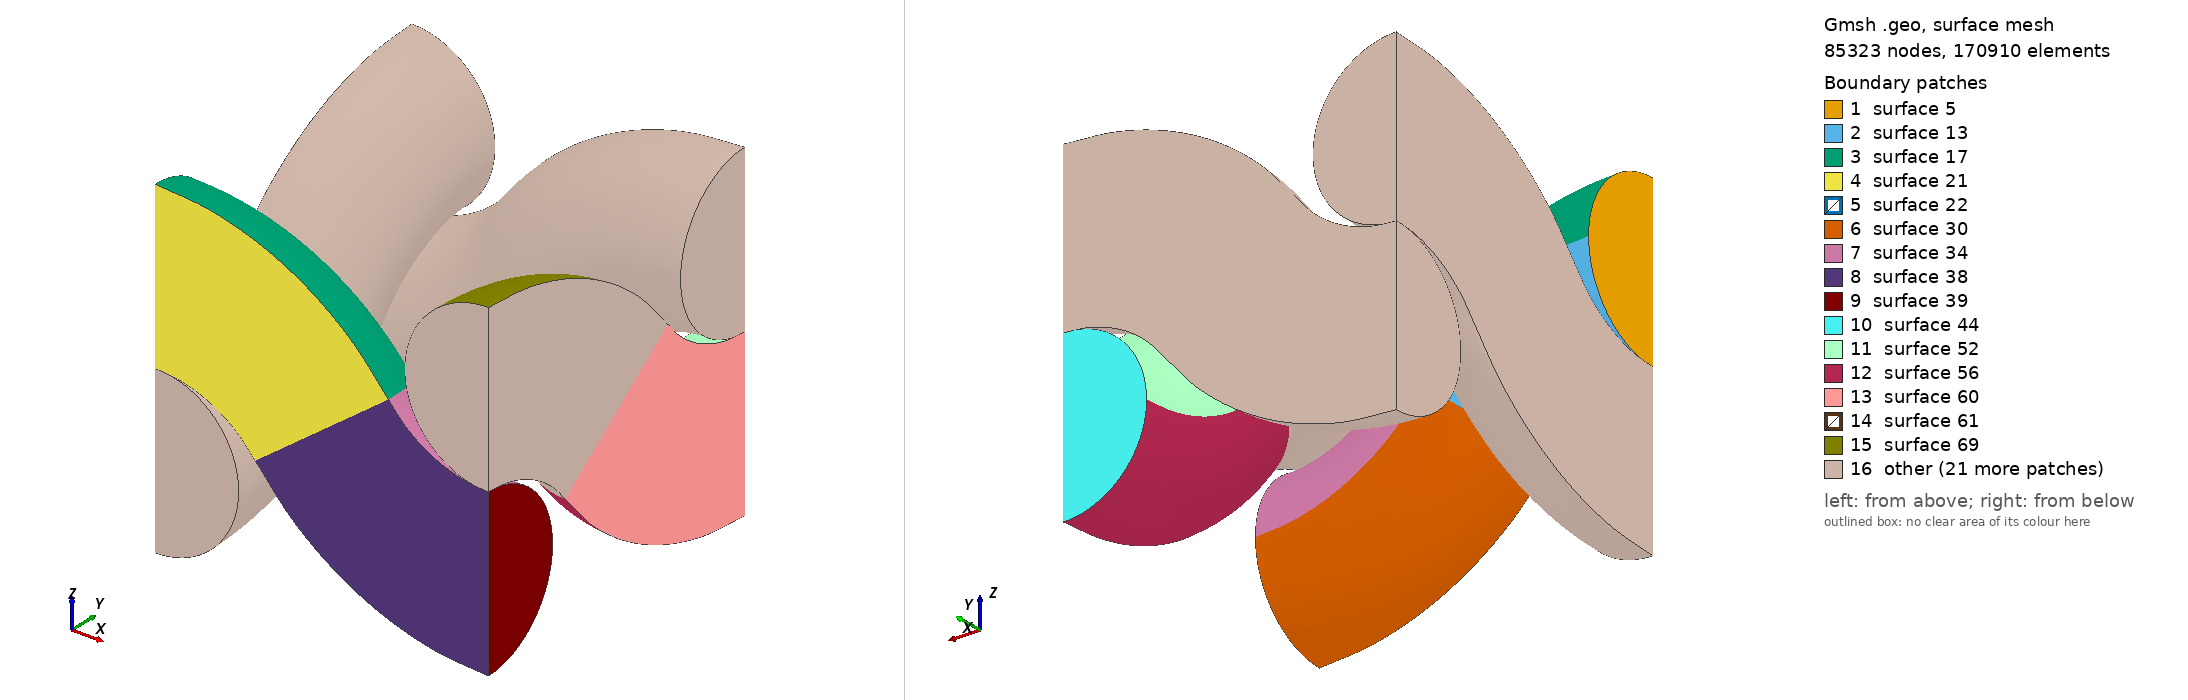

Gmsh geometry script, surface-meshed: 85323 nodes, 170910 surface elements. Boundary patches (legend numbers): 1 surface 5, 2 surface 13, 3 surface 17, 4 surface 21, 5 surface 22, 6 surface 30, 7 surface 34, 8 surface 38, 9 surface 39, 10 surface 44, 11 surface 52, 12 surface 56, 13 surface 60, 14 surface 61, 15 surface 69, 16 other. Left view from above one corner, right view from below the opposite corner. The script declares no physical surfaces, so the legend lists its geometric surfaces. The drawing asked Gmsh for element sizes between 1% and 20% of the model's largest extent; the script's own settings can give other sizes.

=== mmGasUnitCellTestCurveDefault_i.geo (drawn) ===
a = 0.045;                // the "pitch", or distance between GEM pillars, in mm

mwf = 1;                                      // mesh_window_factor

mm = 1;                                       // geometrical scaling
r_w = 0.010 * mm;                             // R of Wiremesh, in microns
hp_0 = 0.020;                                    // half pitch of the window, in mm
hp = 0.020 * mm - 0*r_w/mwf * mm;                // half pitch of the window, in microns

p = hp_0;                                       // half pitch of the window, in mm

R = (p * p + r_w * r_w)/( (2 * r_w) );            // R
alpha = Asin((p/R));                          // angle in radians

mesh_level = 0.000;                            // mesh level, in mm
mesh_window = 0.020;                           // mesh window, in mm

sp_fac = p*0.00;

x1_sp_wind_fac = p*0.00;
x2_sp_wind_fac = p*0.00;
y1_sp_wind_fac = p*0.00;
y2_sp_wind_fac = p*0.00;

Rtp = R - R*0.00;
Rtn = R + R*0.00;

h_f = 0*r_w;                                  // Heightfactor

geo_f_x = 1;
geo_f_y = 1;

m = 0;
n = 0;

// Characteristic lengths

  lcCopperPlateBdry = 0.0001;
  lcExtElectrodeBdry = 0.0001;
  LcWiremesh = 0.0001; 


/////////////////////////////////////////////////////////////////////////////////////////////////////////////////////////
/////// Face 1b - half wire (y - z) extrude in x direction - Corner 1 to Corner 2
// Wire 1b1

p0_1b = newp; Point(p0_1b) = {-p,-p,r_w+mesh_level*mm, LcWiremesh * mm};              // centre circle
p1b_1_1 = newp; Point(p1b_1_1) = {-p,-p,0+mesh_level*mm, LcWiremesh * mm};            // bottom circle
p2_1b = newp; Point(p2_1b) = {-p,-p+r_w,r_w+mesh_level*mm, LcWiremesh * mm};          // right circle
p1b_3_1 = newp; Point(p1b_3_1) = {-p,-p,2*r_w+mesh_level*mm, LcWiremesh * mm};        // top circle
// p4_1b = newp; Point(p4_1b) = {-p,-p-r_w,r_w+mesh_level*mm, LcWiremesh * mm};       // left circle

l1_1b = newl; Circle(l1_1b) = {p1b_1_1, p0_1b, p2_1b};
l2_1b = newl; Circle(l2_1b) = {p2_1b, p0_1b, p1b_3_1};
l2_1bs = newl; Line(l2_1bs) = {p1b_1_1, p1b_3_1};

ll1_1b = newll; Line Loop(ll1_1b) = {l1_1b, l2_1b, -l2_1bs};

s_1_1b = news; Plane Surface(s_1_1b) = {ll1_1b};

sb_1_1[] = {};
tmpb_1_1a[] = {s_1_1b};

tmpb_1_1b[] = Extrude {{x1_sp_wind_fac,0,0},{0,1,0},{-p-sp_fac,-p,-Rtn+r_w}, alpha} {
  Surface{tmpb_1_1a[0]}; 
};

sb_1_1[] += tmpb_1_1b[{2:4}];


// Wire 1b2

sb_1_2[] = {};
tmpb_1_2a[] = {tmpb_1_1b[0]};

tmpb_1_2b[] = Extrude {{x1_sp_wind_fac,0,0},{0,-1,0},{p+sp_fac,-p,Rtp-r_w}, alpha} {
  Surface{tmpb_1_2a[0]}; 
};

sb_1_2[] += tmpb_1_2b[{2:4}];


/////////////////////////////////////////////////////////////////////////////////////////////////////////////////////////
/////// Face 2a - half wire (x - z) extrude in y direction - Corner 3 to Corner 2
// Wire 2a1

p0_2a = newp; Point(p0_2a) = {p,p,-r_w+mesh_level*mm, LcWiremesh * mm};               // centre circle
p2a_1_1 = newp; Point(p2a_1_1) = {p,p,-2*r_w+mesh_level*mm, LcWiremesh * mm};         // bottom circle
// p2_2a = newp; Point(p2_2a) = {p+r_w,p,-r_w+mesh_level*mm, LcWiremesh * mm};        // right circle
p2a_3_1 = newp; Point(p2a_3_1) = {p,p,0+mesh_level*mm, LcWiremesh * mm};              // top circle
p4_2a = newp; Point(p4_2a) = {p-r_w,p,-r_w+mesh_level*mm, LcWiremesh * mm};           // left circle

l2_2as = newl; Line(l2_2as) = {p2a_1_1, p2a_3_1};
l3_2a = newl; Circle(l3_2a) = {p2a_3_1, p0_2a, p4_2a};
l4_2a = newl; Circle(l4_2a) = {p4_2a, p0_2a, p2a_1_1};

ll1_2a = newll; Line Loop(ll1_2a) = {l3_2a, l4_2a, l2_2as};

s_1_2a = news; Plane Surface(s_1_2a) = {ll1_2a};

sa_2_1[] = {};
tmpa_2_1a[] = {s_1_2a};

tmpa_2_1b[] = Extrude {{0,y1_sp_wind_fac,0},{-1,0,0},{p,p+sp_fac,Rtp-r_w}, alpha} {
  Surface{tmpa_2_1a[0]};
};

sa_2_1[] += tmpa_2_1b[{2:4}];


// Wire 2a2

sa_2_2[] = {};
tmpa_2_2a[] = {tmpa_2_1b[0]};

tmpa_2_2b[] = Extrude {{0,y1_sp_wind_fac,0},{1,0,0},{p,-p-sp_fac,-Rtn+r_w}, alpha} {
  Surface{tmpa_2_2a[0]}; 
};

sa_2_2[] += tmpa_2_2b[{2:4}];


/////////////////////////////////////////////////////////////////////////////////////////////////////////////////////////
/////// Face 1a - half wire (y - z) extrude in x direction - Corner 3 to Corner 4
// Wire 1a1

p0_1a = newp; Point(p0_1a) = {p,p,r_w+mesh_level*mm, LcWiremesh * mm};                  // centre circle
p1a_1_1 = newp; Point(p1a_1_1) = {p,p,0+mesh_level*mm, LcWiremesh * mm};                // bottom circle
// p2_1a = newp; Point(p2_1a) = {p,p+r_w,r_w+mesh_level*mm, LcWiremesh * mm};           // right circle
p1a_3_1 = newp; Point(p1a_3_1) = {p,p,2*r_w+mesh_level*mm, LcWiremesh * mm};            // top circle
p4_1a = newp; Point(p4_1a) = {p,p-r_w,r_w+mesh_level*mm, LcWiremesh * mm};              // left circle

l2_1as = newl; Line(l2_1as) = {p1a_1_1, p1a_3_1};
l3_1a = newl; Circle(l3_1a) = {p1a_3_1, p0_1a, p4_1a};
l4_1a = newl; Circle(l4_1a) = {p4_1a, p0_1a, p1a_1_1};

ll1_1a = newll; Line Loop(ll1_1a) = {l3_1a, l4_1a, l2_1as};

s_1_1a = news; Plane Surface(s_1_1a) = {ll1_1a};

sa_1_1[] = {};
tmpa_1_1a[] = {};
tmpa_1_1a[] = {s_1_1a};

tmpa_1_1b[] = Extrude {{x2_sp_wind_fac,0,0},{0,-1,0},{p+sp_fac,p,-Rtn+r_w}, alpha} {
  Surface{tmpa_1_1a[0]};
};

sa_1_1[] += tmpa_1_1b[{2:4}];


// Wire 1a2

sa_1_2[] = {};
tmpa_1_2a[] = {tmpa_1_1b[0]};

tmpa_1_2b[] = Extrude {{x2_sp_wind_fac,0,0},{0,1,0},{-p-sp_fac,p,Rtp-r_w}, alpha} {
  Surface{tmpa_1_2a[0]};
};

sa_1_2[] += tmpa_1_2b[{2:4}];


/////////////////////////////////////////////////////////////////////////////////////////////////////////////////////////
/////// Face 2b - half wire (x - z) extrude in y direction - Corner 1 to Corner 4
// Wire 2b1

p0_2b = newp; Point(p0_2b) = {-p,-p,-r_w+mesh_level*mm, LcWiremesh * mm};                 // centre circle
p2b_1_1 = newp; Point(p2b_1_1) = {-p,-p,-2*r_w+mesh_level*mm, LcWiremesh * mm};           // bottom circle
p2_2b = newp; Point(p2_2b) = {-p+r_w,-p,-r_w+mesh_level*mm, LcWiremesh * mm};             // right circle
p2b_3_1 = newp; Point(p2b_3_1) = {-p,-p,0+mesh_level*mm, LcWiremesh * mm};                // top circle
// p4_2b = newp; Point(p4_2b) = {-p-r_w,-p,-r_w+mesh_level*mm, LcWiremesh * mm};          // left circle

l1_2b = newl; Circle(l1_2b) = {p2b_1_1, p0_2b, p2_2b};
l2_2b = newl; Circle(l2_2b) = {p2_2b, p0_2b, p2b_3_1};
l2_2bs = newl; Line(l2_2bs) = {p2b_1_1, p2b_3_1};

ll1_2b = newll; Line Loop(ll1_2b) = {l1_2b, l2_2b, -l2_2bs};

s_1_2b = news; Plane Surface(s_1_2b) = {ll1_2b};

sb_2_1[] = {};
tmpb_2_1a[] = {s_1_2b};

tmpb_2_1b[] = Extrude {{0,y2_sp_wind_fac,0},{1,0,0},{-p,-p-sp_fac,Rtp-r_w}, alpha} {
  Surface{tmpb_2_1a[0]};  
};

sb_2_1[] += tmpb_2_1b[{2:4}];

// Wire 2b2

sb_2_2[] = {};
tmpb_2_2a[] = {tmpb_2_1b[0]};

tmpb_2_2b[] = Extrude {{0,y2_sp_wind_fac,0},{-1,0,0},{-p,p+sp_fac,-Rtn+r_w}, alpha} {
  Surface{tmpb_2_2a[0]}; 
};

sb_2_2[] += tmpb_2_2b[{2:4}];


// SHELL

// --------------------------------------------------------------------------

// *******************************
// Corner 1
// *******************************
pc1_1 = newp; Point(pc1_1) = {geo_f_x*-mesh_window/2+geo_f_x*m*-mesh_window/2, geo_f_y*-mesh_window/2+geo_f_y*n*-mesh_window/2, 0,lcCopperPlateBdry};


// *******************************
// Corner 2
// *******************************
pc1_2 = newp; Point(pc1_2) = {geo_f_x*mesh_window/2+geo_f_x*m*mesh_window/2, geo_f_y*-mesh_window/2+geo_f_y*n*-mesh_window/2, 0,lcCopperPlateBdry};


// *******************************
// Corner 3
// *******************************
pc1_3 = newp; Point(pc1_3) = {geo_f_x*mesh_window/2+geo_f_x*m*mesh_window/2, geo_f_y*mesh_window/2+geo_f_y*n*mesh_window/2, 0,lcCopperPlateBdry};


// *******************************
// Corner 4
// *******************************
pc1_4 = newp; Point(pc1_4) = {geo_f_x*-mesh_window/2+geo_f_x*m*-mesh_window/2, geo_f_y*mesh_window/2+geo_f_y*n*mesh_window/2, 0,lcCopperPlateBdry};


// UPPER SQUARE

// *******************************
// Corner 1
// *******************************
ptpR1_1 = newp; Point(ptpR1_1) = {-p-sp_fac, -p-sp_fac, R-r_w, lcCopperPlateBdry};


// *******************************
// Corner 2
// *******************************
ptpR1_2 = newp; Point(ptpR1_2) = {p+sp_fac, -p-sp_fac, R-r_w, lcCopperPlateBdry};


// *******************************
// Corner 3
// *******************************
ptpR1_3 = newp; Point(ptpR1_3) = {-p-sp_fac, p+sp_fac, R-r_w, lcCopperPlateBdry};


// *******************************
// Corner 4
// *******************************
ptpR1_4 = newp; Point(ptpR1_4) = {p+sp_fac, p+sp_fac, R-r_w, lcCopperPlateBdry};

// UPPER SQUARE

// *******************************
// Corner 1
// *******************************
ptnR1_1 = newp; Point(ptnR1_1) = {-p-sp_fac, -p-sp_fac, -R+r_w, lcCopperPlateBdry};


// *******************************
// Corner 2
// *******************************
ptnR1_2 = newp; Point(ptnR1_2) = {p+sp_fac, -p-sp_fac, -R+r_w, lcCopperPlateBdry};


// *******************************
// Corner 3
// *******************************
ptnR1_3 = newp; Point(ptnR1_3) = {-p-sp_fac, p+sp_fac, -R+r_w, lcCopperPlateBdry};


// *******************************
// Corner 4
// *******************************
ptnR1_4 = newp; Point(ptnR1_4) = {p+sp_fac, p+sp_fac, -R+r_w, lcCopperPlateBdry};
